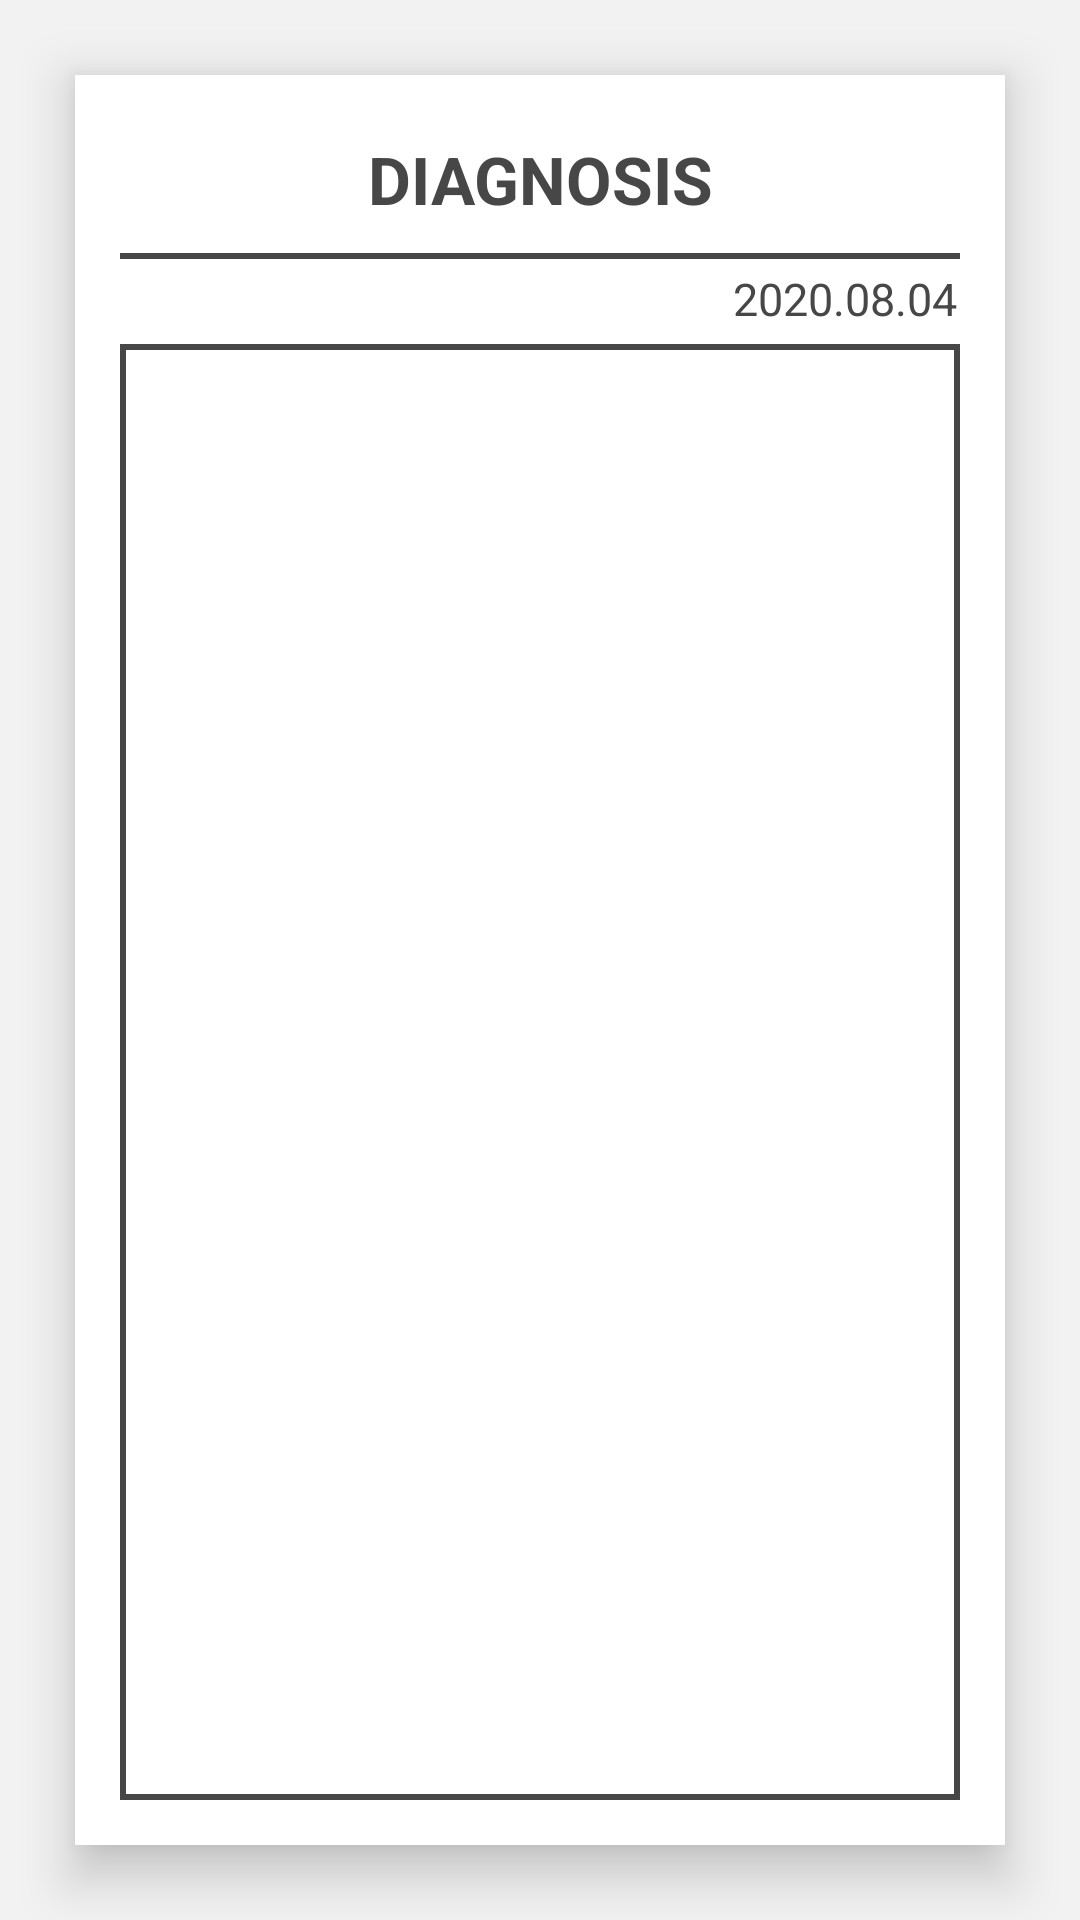

Produce the Android XML layout that renders to this screen, including the resource entries it uses.
<!-- AndroidManifest.xml: application theme AppTheme -->
<!-- res/layout/activity_result_of_diagnosis.xml -->
<?xml version="1.0" encoding="utf-8"?>
<androidx.constraintlayout.widget.ConstraintLayout
    xmlns:android="http://schemas.android.com/apk/res/android"
    xmlns:app="http://schemas.android.com/apk/res-auto"
    xmlns:tools="http://schemas.android.com/tools"
    android:layout_width="match_parent"
    android:layout_height="match_parent"
    android:background="@color/colorLightGray"
    tools:context=".ResultOfDiagnosis">


    <LinearLayout
        android:id="@+id/result_linearLayout"
        android:layout_width="match_parent"
        android:layout_height="match_parent"
        android:background="@color/colorWhite"
        android:elevation="10dp"
        android:layout_margin="25dp"
        app:layout_constraintTop_toTopOf="parent"
        app:layout_constraintRight_toRightOf="parent"
        app:layout_constraintLeft_toLeftOf="parent"
        app:layout_constraintBottom_toBottomOf="parent"
        android:orientation="vertical">
        <RelativeLayout
            android:layout_width="wrap_content"
            android:layout_height="wrap_content">
            <TextView
                android:id="@+id/result_title_textView"
                android:layout_width="match_parent"
                android:layout_height="wrap_content"
                android:text="DIAGNOSIS"
                android:textSize="22dp"
                android:textStyle="bold"
                android:textColor="@color/colorDarkGray"
                android:layout_marginTop="20dp"
                android:layout_marginBottom="10dp"
                android:gravity="center"/>

            <ImageView
                android:id="@+id/result_info_imageView"
                android:layout_width="40dp"
                android:layout_height="40dp"
                android:padding="10dp"
                android:src="@drawable/info"
                android:layout_marginRight="20dp"
                android:layout_alignParentRight="true"
                android:layout_centerInParent="true"/>
        </RelativeLayout>

        <View
            android:layout_width="match_parent"
            android:layout_height="2dp"
            android:layout_marginLeft="15dp"
            android:layout_marginRight="15dp"
            android:background="@color/colorDarkGray"/>

        <TextView
            android:id="@+id/result_date_textView"
            android:layout_width="match_parent"
            android:layout_height="wrap_content"
            android:text="2020.08.04"
            android:gravity="right"
            android:textColor="@color/colorDarkGray"
            android:textSize="15dp"
            android:layout_marginTop="3dp"
            android:layout_marginRight="16dp"/>


       <androidx.recyclerview.widget.RecyclerView
           android:id="@+id/result_recyclerView"
           android:layout_width="match_parent"
           android:layout_height="match_parent"
           android:layout_marginTop="5dp"
           android:layout_marginLeft="15dp"
           android:layout_marginRight="15dp"
           android:layout_marginBottom="15dp"
           android:paddingTop="3dp"
           android:paddingLeft="3dp"
           android:paddingRight="3dp"
           android:paddingBottom="1dp"
           android:background="@drawable/box_with_stroke"/>


    </LinearLayout>


</androidx.constraintlayout.widget.ConstraintLayout>
<!-- resources referenced by this layout -->
<resources>
  <color name="colorDarkGray">#474747</color>
  <color name="colorLightGray">#f2f2f2</color>
  <color name="colorWhite">#FFF</color>
  <!-- drawable box_with_stroke (drawable) -->
  <?xml version="1.0" encoding="utf-8"?>
  <shape
      xmlns:android="http://schemas.android.com/apk/res/android">
      <solid android:color="@color/colorWhite"/>
      <stroke
          android:width="2dp"
          android:color="@color/colorDarkGray"/>
  </shape>
  <style name="AppTheme" parent="Theme.AppCompat.Light.NoActionBar">
          
          <item name="colorPrimary">@color/colorPrimary</item>
          <item name="colorPrimaryDark">@color/colorDarkGray</item>
          <item name="colorAccent">@color/colorAccent</item>
      </style>
  <color name="colorPrimary">#6200EE</color>
  <color name="colorAccent">#FB8180</color>
</resources>
